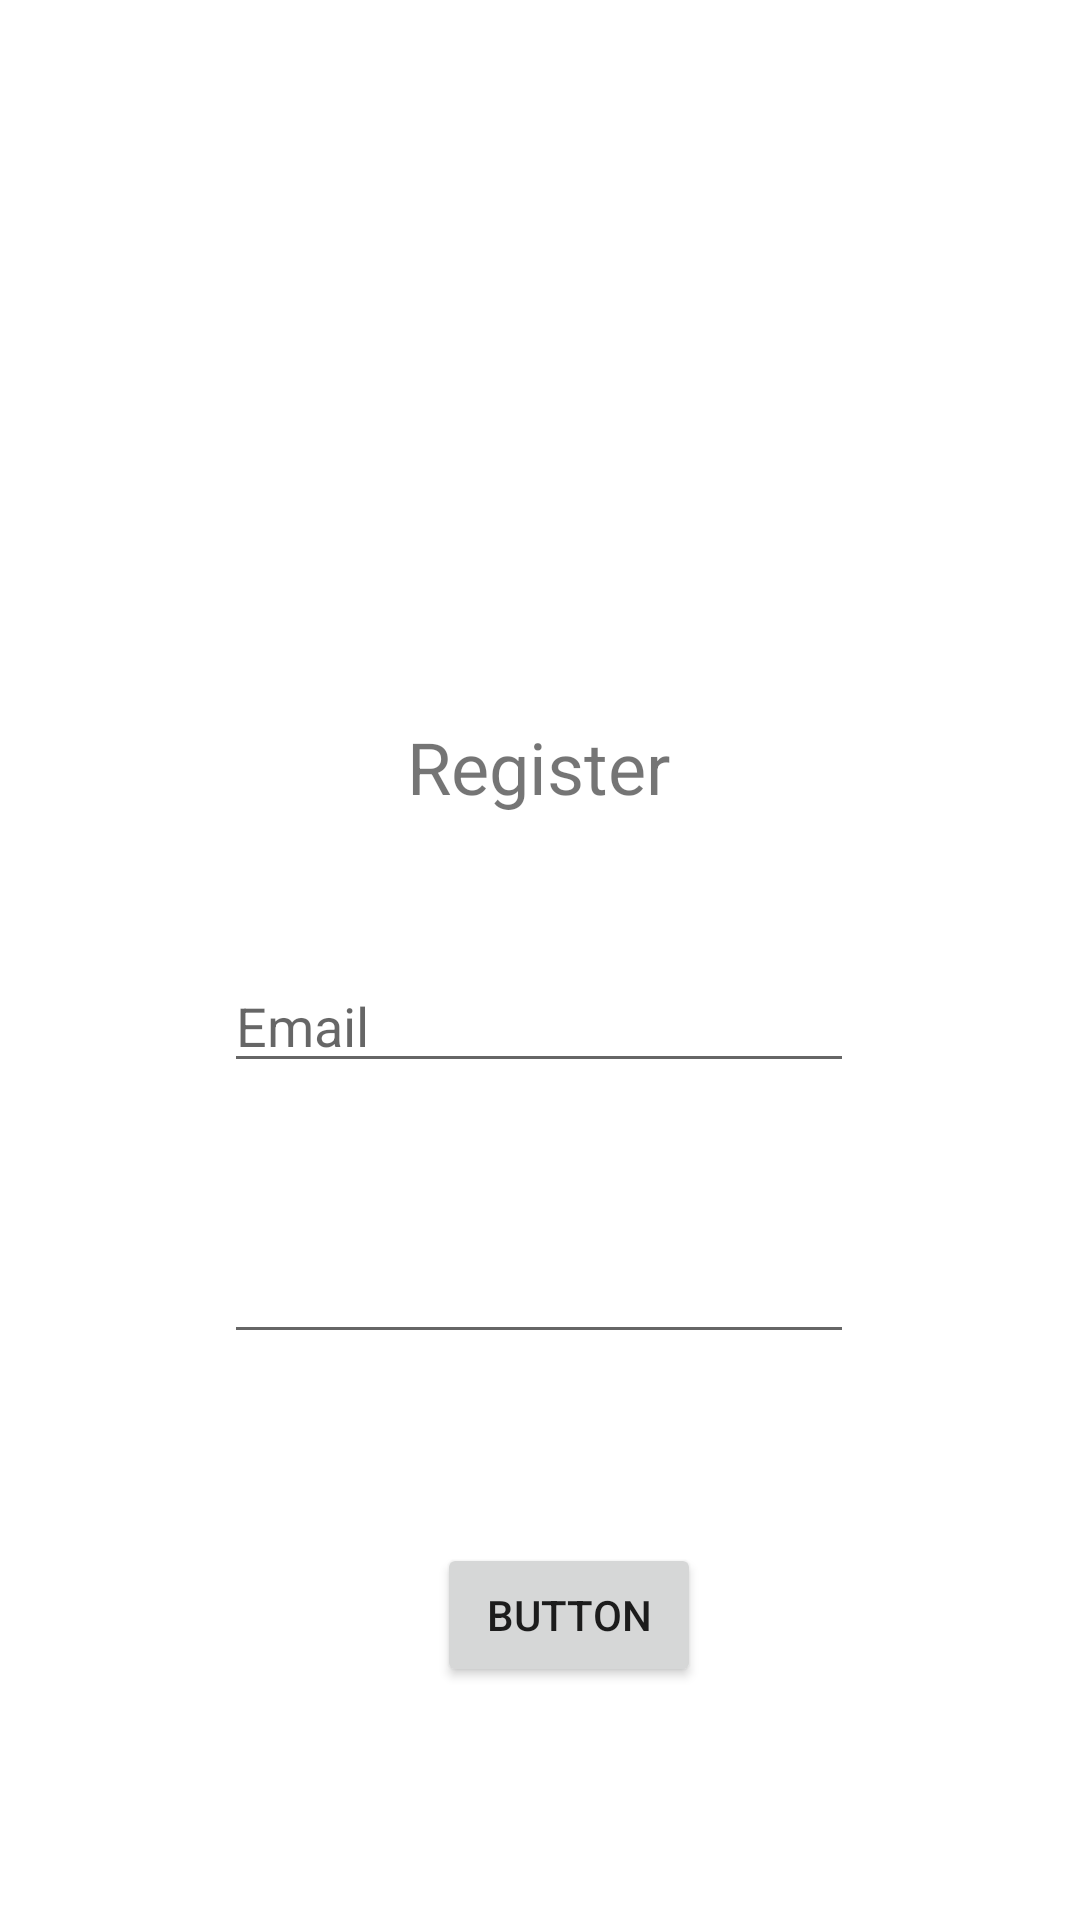

Write the Android layout XML for this screen, with the resource values it uses.
<!-- AndroidManifest.xml: application theme Theme.RadarBirdApp -->
<!-- res/layout/activity_login.xml -->
<?xml version="1.0" encoding="utf-8"?>
<androidx.constraintlayout.widget.ConstraintLayout xmlns:android="http://schemas.android.com/apk/res/android"
    xmlns:app="http://schemas.android.com/apk/res-auto"
    xmlns:tools="http://schemas.android.com/tools"
    android:layout_width="match_parent"
    android:layout_height="match_parent"
    tools:context=".Login">

    <Button
        android:id="@+id/button"
        android:layout_width="wrap_content"
        android:layout_height="wrap_content"
        android:text="Button"
        app:layout_constraintBottom_toBottomOf="parent"
        app:layout_constraintEnd_toEndOf="parent"
        app:layout_constraintHorizontal_bias="0.536"
        app:layout_constraintStart_toStartOf="parent"
        app:layout_constraintTop_toTopOf="parent"
        app:layout_constraintVertical_bias="0.869" />


    <TextView
        android:id="@+id/textView2"
        android:layout_width="wrap_content"
        android:layout_height="wrap_content"
        android:text="Register"
        android:textSize="24sp"
        app:layout_constraintBottom_toBottomOf="parent"
        app:layout_constraintEnd_toEndOf="parent"
        app:layout_constraintHorizontal_bias="0.498"
        app:layout_constraintStart_toStartOf="parent"
        app:layout_constraintTop_toTopOf="parent"
        app:layout_constraintVertical_bias="0.394" />

    <EditText
        android:id="@+id/editTextTextPersonName"
        android:layout_width="wrap_content"
        android:layout_height="wrap_content"
        android:ems="10"
        android:hint="Email"
        android:inputType="textPersonName"
        app:layout_constraintBottom_toBottomOf="parent"
        app:layout_constraintEnd_toEndOf="parent"
        app:layout_constraintHorizontal_bias="0.497"
        app:layout_constraintStart_toStartOf="parent"
        app:layout_constraintTop_toTopOf="parent"
        app:layout_constraintVertical_bias="0.534" />

    <EditText
        android:id="@+id/editTextTextPassword3"
        android:layout_width="wrap_content"
        android:layout_height="wrap_content"
        android:ems="10"
        android:inputType="textPassword"
        app:layout_constraintBottom_toBottomOf="parent"
        app:layout_constraintEnd_toEndOf="parent"
        app:layout_constraintHorizontal_bias="0.497"
        app:layout_constraintStart_toStartOf="parent"
        app:layout_constraintTop_toTopOf="parent"
        app:layout_constraintVertical_bias="0.685" />
</androidx.constraintlayout.widget.ConstraintLayout>
<!-- resources referenced by this layout -->
<resources>
  <style name="Theme.RadarBirdApp" parent="Theme.MaterialComponents.DayNight.DarkActionBar">
          
          <item name="colorPrimary">@color/purple_500</item>
          <item name="colorPrimaryVariant">@color/purple_700</item>
          <item name="colorOnPrimary">@color/white</item>
          
          <item name="colorSecondary">@color/teal_200</item>
          <item name="colorSecondaryVariant">@color/teal_700</item>
          <item name="colorOnSecondary">@color/black</item>
          
          <item name="android:statusBarColor">?attr/colorPrimaryVariant</item>
          
      </style>
  <!-- not gathered from this repository: default colours our renderer supplied (Android Studio template values) -->
  <color name="purple_500">#FF6200EE</color>
  <color name="purple_700">#FF3700B3</color>
  <color name="teal_200">#FF03DAC5</color>
  <color name="teal_700">#FF018786</color>
  <color name="black">#FF000000</color>
  <color name="white">#FFFFFFFF</color>
</resources>
